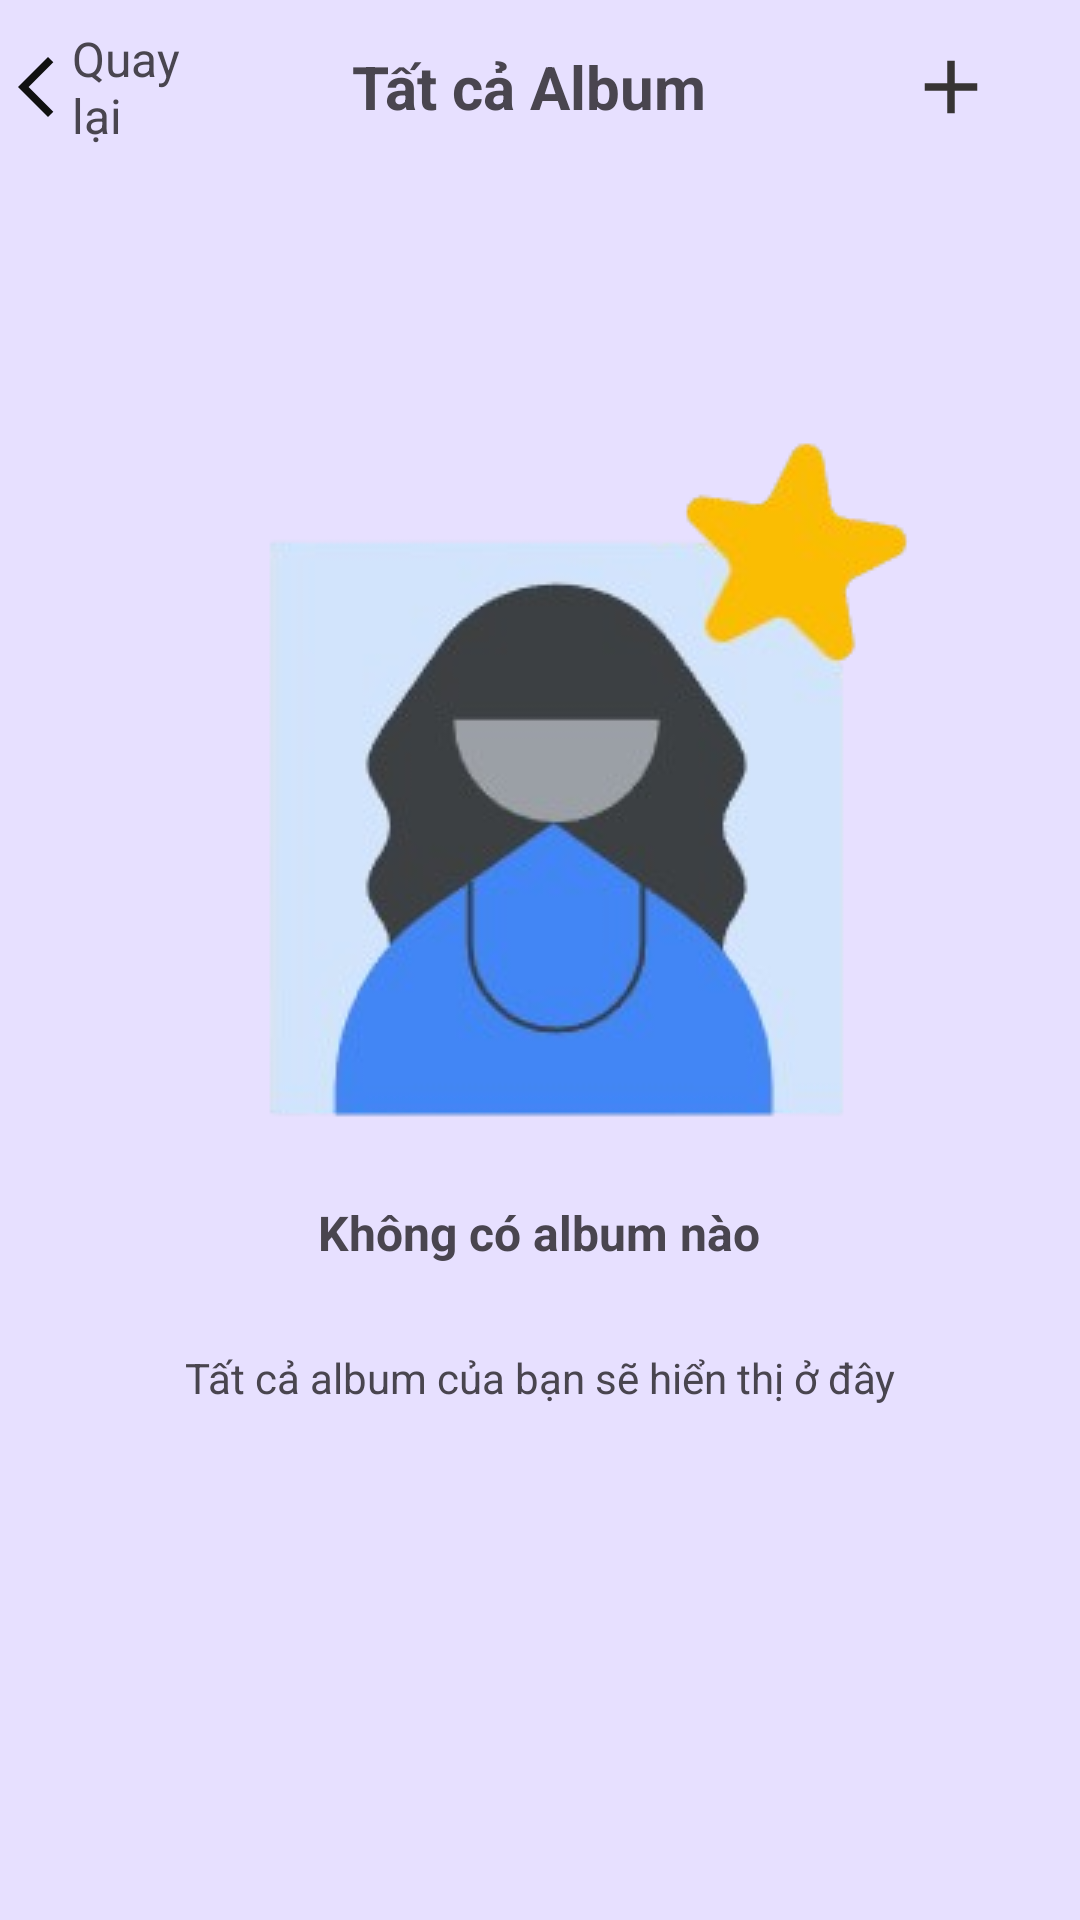

Write the Android layout XML for this screen, with the resource values it uses.
<!-- AndroidManifest.xml: application theme Theme.PhotoBoothLogin -->
<!-- res/layout/activity_all_album.xml -->
<?xml version="1.0" encoding="utf-8"?>
<LinearLayout xmlns:android="http://schemas.android.com/apk/res/android"
    xmlns:app="http://schemas.android.com/apk/res-auto"
    xmlns:tools="http://schemas.android.com/tools"
    android:id="@+id/main"
    android:layout_width="match_parent"
    android:layout_height="match_parent"
    android:background="#E7E0FF"
    android:orientation="vertical"
    tools:context=".activity.AllAlbumActivity">

    <LinearLayout
        android:id="@+id/topBarLayout"
        android:layout_width="match_parent"
        android:layout_height="58dp"
        android:gravity="center"
        android:orientation="horizontal">

        <TextView
            android:id="@+id/txtBackAllAlbum"
            android:layout_width="0dp"
            android:layout_height="wrap_content"
            android:layout_weight="1"
            android:drawableLeft="@drawable/baseline_arrow_back_ios_new_24"
            android:text="Quay lại"
            android:textSize="16sp" />

        <TextView
            android:id="@+id/textView12"
            android:layout_width="wrap_content"
            android:layout_height="wrap_content"
            android:layout_weight="1"
            android:gravity="center"
            android:text="Tất cả Album"
            android:textSize="20sp"
            android:textStyle="bold" />

        <ImageView
            android:id="@+id/imgShowOptionAllPhoto"
            android:layout_width="8dp"
            android:layout_height="wrap_content"
            android:layout_gravity="center|left"
            android:layout_weight="1"
            app:srcCompat="@drawable/baseline_add_24" />

    </LinearLayout>

    
    
    
    
    

    <GridView
        android:id="@+id/gridViewAllAlbum"
        android:layout_width="match_parent"
        android:layout_height="match_parent"
        android:gravity="center"
        android:horizontalSpacing="16dp"
        android:numColumns="2"
        android:padding="8dp"
        android:stretchMode="columnWidth"
        android:visibility="gone"
        android:verticalSpacing="16dp" />


    <androidx.constraintlayout.widget.ConstraintLayout
        android:id="@+id/noAllImageLayout"
        android:layout_width="match_parent"
        android:layout_height="match_parent"
        android:visibility="visible">

        <ImageView
            android:id="@+id/imageView2"
            android:layout_width="wrap_content"
            android:layout_height="wrap_content"
            android:layout_marginTop="64dp"
            app:layout_constraintEnd_toEndOf="parent"
            app:layout_constraintHorizontal_bias="0.496"
            app:layout_constraintStart_toStartOf="parent"
            app:layout_constraintTop_toTopOf="parent"
            app:srcCompat="@drawable/no_favorit_img" />

        <TextView
            android:id="@+id/textView13"
            android:layout_width="wrap_content"
            android:layout_height="wrap_content"
            android:layout_marginTop="4dp"
            android:text="Không có album nào"
            android:textSize="16sp"
            android:textStyle="bold"
            app:layout_constraintEnd_toEndOf="parent"
            app:layout_constraintHorizontal_bias="0.498"
            app:layout_constraintStart_toStartOf="parent"
            app:layout_constraintTop_toBottomOf="@+id/imageView2" />

        <TextView
            android:id="@+id/textView14"
            android:layout_width="282dp"
            android:layout_height="61dp"
            android:layout_marginTop="28dp"
            android:gravity="center_horizontal"
            android:text="Tất cả album của bạn sẽ hiển thị ở đây"
            app:layout_constraintEnd_toEndOf="parent"
            app:layout_constraintStart_toStartOf="parent"
            app:layout_constraintTop_toBottomOf="@+id/textView13" />

    </androidx.constraintlayout.widget.ConstraintLayout>
</LinearLayout>
<!-- resources referenced by this layout -->
<resources>
  <!-- drawable baseline_add_24 (drawable) -->
  <vector xmlns:android="http://schemas.android.com/apk/res/android" android:height="30dp" android:tint="#373434" android:viewportHeight="24" android:viewportWidth="24" android:width="30dp">
        
      <path android:fillColor="@android:color/white" android:pathData="M19,13h-6v6h-2v-6H5v-2h6V5h2v6h6v2z"/>
      
  </vector>
  <!-- drawable baseline_arrow_back_ios_new_24 (drawable) -->
  <vector xmlns:android="http://schemas.android.com/apk/res/android" android:height="24dp" android:tint="#111111" android:viewportHeight="24" android:viewportWidth="24" android:width="24dp">
        
      <path android:fillColor="@android:color/white" android:pathData="M17.77,3.77l-1.77,-1.77l-10,10l10,10l1.77,-1.77l-8.23,-8.23z"/>
      
  </vector>
  <!-- drawable no_favorit_img: png bitmap (drawable, 41770 bytes) -->
  <style name="Theme.PhotoBoothLogin" parent="Base.Theme.PhotoBoothLogin" />
  <style name="Base.Theme.PhotoBoothLogin" parent="Theme.Material3.DayNight.NoActionBar">
          
          
      </style>
</resources>
